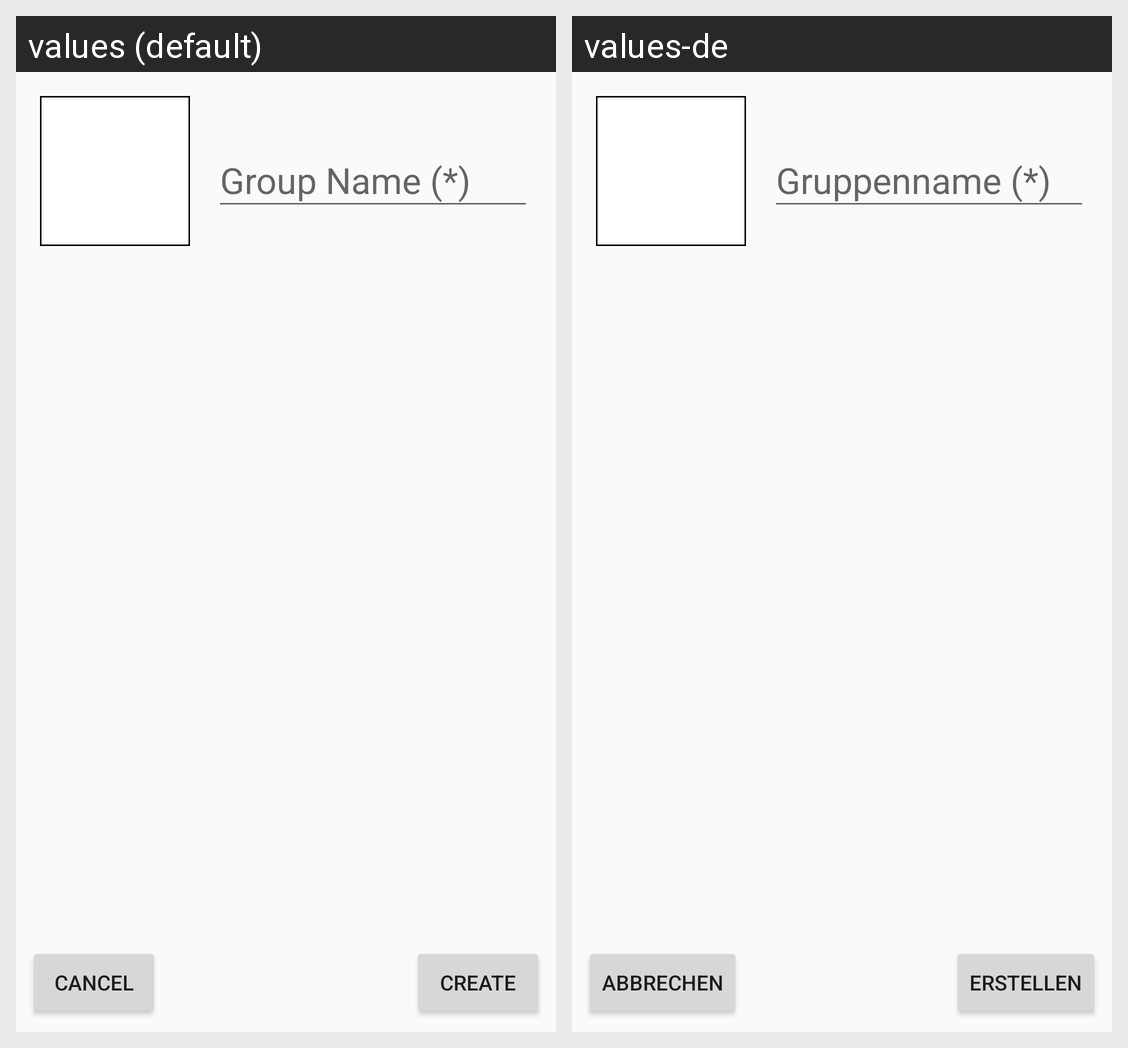

Strings drawn on this Android screen and how each of the app's shown locales translates them:
Android screen res/layout/fragment_party_create.xml rendered under 2 locales, left to right: values (default), values-de. Device: Nexus 5 (rendered at 1080×1920; each locale shown at half size, 540×960, under a caption strip naming it); theme AppTheme.
Strings drawn on this screen, with the default value and each locale's value (text and hints the layout hard-codes, and strings that could not be matched under every locale, appear in the picture but are not listed):

group_name_required
  values: Group Name (*)
  values-de: Gruppenname (*)

cancel
  values: Cancel
  values-de: Abbrechen

create
  values: Create
  values-de: Erstellen
